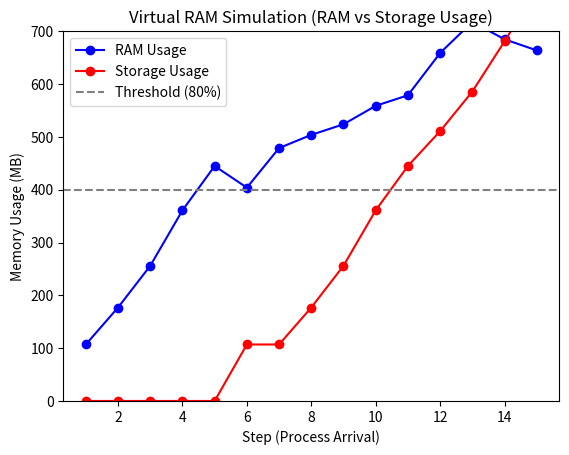

Reproduce this figure in Python.
import random
import time
import os
import matplotlib.pyplot as plt

# -------------------------------
# Configuration
# -------------------------------
RAM_CAPACITY = 500      # total RAM capacity (MB)
THRESHOLD = 0.8         # trigger swapping at 80% usage
PROCESS_COUNT = 15      # total number of simulated processes
STORAGE_FILE = "storage.txt"

# -------------------------------
# Helper Functions
# -------------------------------
def generate_process(pid):
    """Create a process with random memory requirement (in MB)."""
    return {
        "pid": pid,
        "mem_req": random.randint(50, 150),
        "state": "ready"
    }

def show_status(ram, storage):
    """Display current RAM and storage usage."""
    ram_used = sum(p["mem_req"] for p in ram)
    storage_used = sum(p["mem_req"] for p in storage)
    print(f"\nRAM Used: {ram_used}/{RAM_CAPACITY} MB | Storage Used: {storage_used} MB")
    print("RAM Processes:", [p["pid"] for p in ram])
    print("Storage Processes:", [p["pid"] for p in storage])
    return ram_used, storage_used

def write_to_storage(process):
    """Simulate moving process to internal storage (file)."""
    with open(STORAGE_FILE, "a") as f:
        f.write(str(process) + "\n")

def clear_storage_file():
    open(STORAGE_FILE, "w").close()

# -------------------------------
# Main Simulation
# -------------------------------
def simulate_virtual_ram():
    clear_storage_file()
    ram = []
    storage = []
    ram_usage = []
    storage_usage = []
    steps = []

    plt.ion()  # turn on interactive mode
    fig, ax = plt.subplots()
    ax.set_xlabel("Step (Process Arrival)")
    ax.set_ylabel("Memory Usage (MB)")
    ax.set_title("Virtual RAM Simulation - 23BIT048")

    print("---- Virtual Memory Simulation Started ----")

    for pid in range(1, PROCESS_COUNT + 1):
        process = generate_process(pid)
        ram_used = sum(p["mem_req"] for p in ram)
        step = len(steps) + 1

        if ram_used + process["mem_req"] <= RAM_CAPACITY:
            ram.append(process)
            print(f"Process {pid} (size={process['mem_req']}MB) loaded into RAM.")
        else:
            ram_used_ratio = (ram_used / RAM_CAPACITY)
            if ram_used_ratio >= THRESHOLD and len(ram) > 0:
                victim = ram.pop(0)
                victim["state"] = "swapped"
                storage.append(victim)
                write_to_storage(victim)
                print(f"RAM exceeded {THRESHOLD*100:.0f}%, swapping out Process {victim['pid']} to storage.")
            
            ram.append(process)
            print(f"Process {pid} (size={process['mem_req']}MB) loaded into RAM after swap.")

        ram_used, storage_used = show_status(ram, storage)
        steps.append(step)
        ram_usage.append(ram_used)
        storage_usage.append(storage_used)

        # Update the plot
        ax.clear()
        ax.plot(steps, ram_usage, 'bo-', label='RAM Usage')
        ax.plot(steps, storage_usage, 'ro-', label='Storage Usage')
        ax.axhline(y=RAM_CAPACITY * THRESHOLD, color='gray', linestyle='--', label='Threshold (80%)')
        ax.set_ylim(0, RAM_CAPACITY + 200)
        ax.set_xlabel("Step (Process Arrival)")
        ax.set_ylabel("Memory Usage (MB)")
        ax.set_title("Virtual RAM Simulation (RAM vs Storage Usage)")
        ax.legend()
        plt.pause(0.8)  # small delay for visualization

    print("\n---- Simulation Complete ----")
    print("Final RAM State:", [p["pid"] for p in ram])
    print("Final Storage State:", [p["pid"] for p in storage])
    plt.ioff()
    plt.show()

# -------------------------------
# Run
# -------------------------------
if __name__ == "__main__":
    simulate_virtual_ram()
